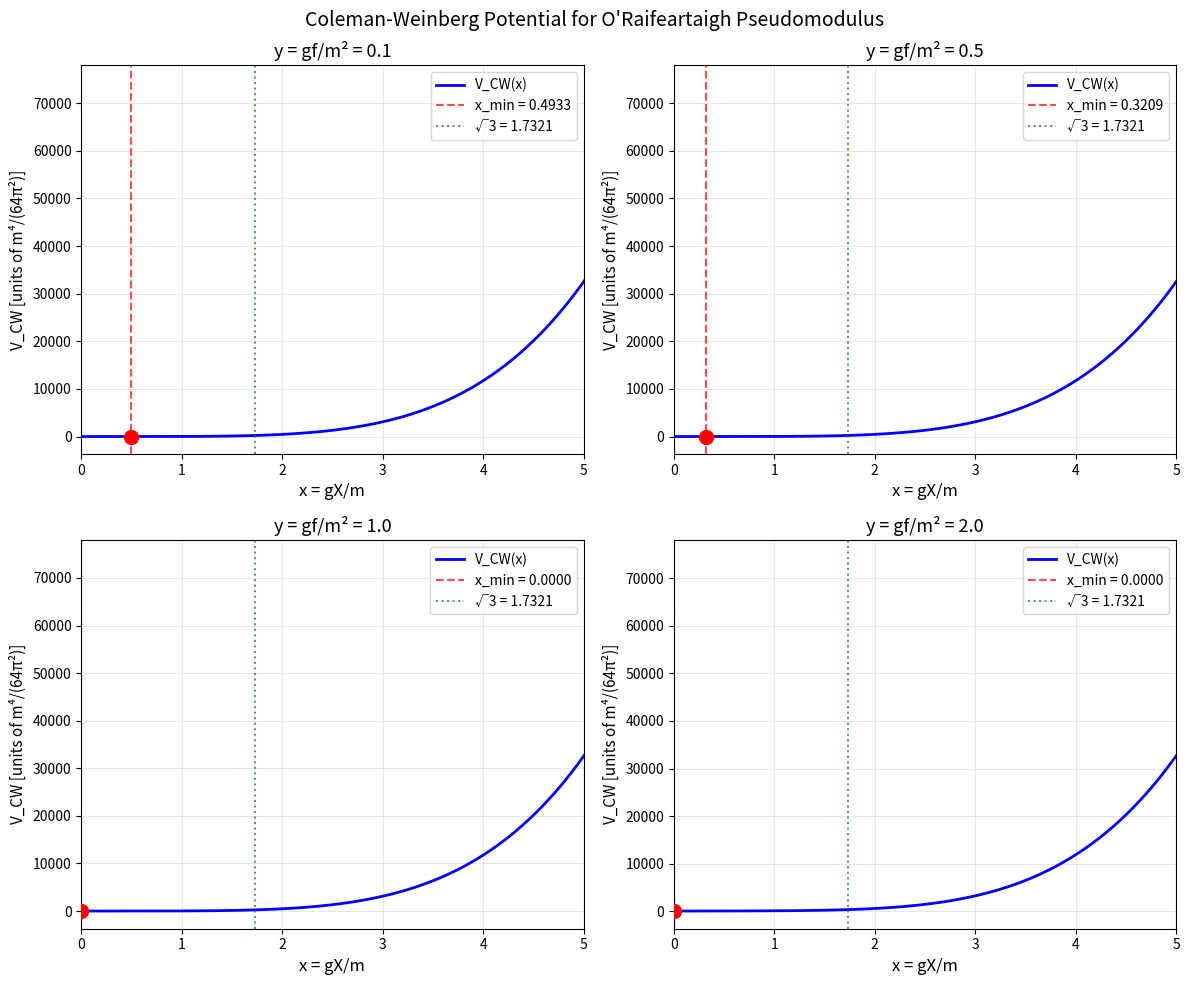

Here is the Python script that generated this plot: (Note: this script raises an exception after producing the figure.)
"""
Pseudomodulus stabilization via Coleman-Weinberg potential
in the O'Raifeartaigh model: W = f*X + m*phi*phit + g*X*phi^2

Computes tree-level spectrum, one-loop CW potential, and minimum.
"""

import numpy as np
from scipy.optimize import minimize_scalar
import matplotlib
matplotlib.use('Agg')
import matplotlib.pyplot as plt
import matplotlib.gridspec as gridspec
import warnings
warnings.filterwarnings('ignore')

# ---------------------------------------------------------------------------
# Tree-level mass spectrum at phi = phit = 0
# ---------------------------------------------------------------------------
# Fields: X (pseudo-modulus), phi, phit (chiral superfields)
# Dimensionless variable: x = gX/m
# SUSY-breaking parameter: y = gf/m^2
#
# Superpotential second derivatives at minimum (phi=phit=0):
#   W_XX = 0
#   W_Xphi = 0
#   W_Xphit = 0
#   W_phiphi = 2gX  =>  2m*x  (in units of m)
#   W_phiphit = m
#   W_phitphit = 0
#
# Fermionic mass matrix in (phi, phit) block (X is Goldstino, mass=0):
#   M_ferm_2x2 = [[2gX, m], [m, 0]]  = m * [[2x, 1], [1, 0]]
#
# Fermionic masses: eigenvalues of M_ferm_2x2
#   lambda^2 - 2gX*lambda - m^2 = 0
#   lambda = gX +/- sqrt(g^2 X^2 + m^2) = m*(x +/- sqrt(x^2+1))
#   masses: |m*(x + sqrt(x^2+1))| and |m*(x - sqrt(x^2+1))|
#   Since sqrt(x^2+1) > |x|, both are real. The second is negative for x>0:
#   mass_f1 = m*(x + sqrt(x^2+1))
#   mass_f2 = m*(sqrt(x^2+1) - x)   [always positive]
#
# Scalar mass-squared matrix (4x4 in Re/Im phi, Re/Im phit basis):
# The complex scalar kinetic/mass structure comes from:
#   V = |f + g phi^2|^2 + |m phit + 2gX phi|^2 + |m phi|^2
#
# At phi=phit=0, expanding to quadratic order in fluctuations:
# Writing phi = a + ib, phit = c + id (all real), the mass-squared matrix is:
#
# From |F_X|^2 = |f + g phi^2|^2:
#   Expanding: f^2 + 2f*g*(a^2-b^2) + ... => contributes +2fg to (a,a) and -2fg to (b,b)
#   i.e. +2gf to Re(phi)^2, -2gf to Im(phi)^2
#
# From |F_phi|^2 = |m phit + 2gX phi|^2:
#   = m^2(c^2+d^2) + 4g^2X^2(a^2+b^2) + 4gXm(ac+bd)
#   => 4g^2X^2 for (a,a) and (b,b); m^2 for (c,c) and (d,d); 4gXm for (a,c) and (b,d) cross
#
# From |F_phit|^2 = |m phi|^2 = m^2(a^2+b^2):
#   => m^2 for (a,a) and (b,b)
#
# Full 4x4 matrix in basis (Re phi, Re phit, Im phi, Im phit):
# (Re phi and Re phit mix; Im phi and Im phit mix separately)
#
# Re sector (2x2):
#   [[4g^2X^2 + m^2 + 2gf,  2gXm ],
#    [2gXm,                  m^2  ]]
#
# Im sector (2x2):
#   [[4g^2X^2 + m^2 - 2gf,  2gXm ],
#    [2gXm,                  m^2  ]]

def fermion_masses(x):
    """
    Dimensionless fermion masses (in units of m).
    x = gX/m.
    Returns (mf1, mf2) where mf1 >= mf2 > 0. Goldstino is massless.
    """
    sq = np.sqrt(x**2 + 1.0)
    mf1 = x + sq   # always positive
    mf2 = sq - x   # always positive (sq > x for x > 0)
    # For x < 0, mf2 = sq - x > sq > 0 still, mf1 = x + sq could be small
    # Both always positive since sq = sqrt(x^2+1) > |x|
    return np.abs(mf1), np.abs(mf2)


def boson_masses_sq(x, y):
    """
    Dimensionless boson mass-squared values (in units of m^2).
    x = gX/m, y = gf/m^2.
    Returns array of 4 values: [mb1_sq, mb2_sq, mb3_sq, mb4_sq].
    Also includes mass-squared of X (=0, it's flat at tree level).

    The (phi, phit) sector gives 4 real scalars:
    Re-sector eigenvalues (2x2 matrix):
      A = [[4x^2+1+2y, 2x], [2x, 1]]
    Im-sector eigenvalues (2x2 matrix):
      B = [[4x^2+1-2y, 2x], [2x, 1]]

    Plus the X scalar which is flat: m^2_X = 0.
    """
    # Re-sector
    A = np.array([[4*x**2 + 1 + 2*y, 2*x],
                  [2*x,               1.0]])
    eig_re = np.linalg.eigvalsh(A)

    # Im-sector
    B = np.array([[4*x**2 + 1 - 2*y, 2*x],
                  [2*x,               1.0]])
    eig_im = np.linalg.eigvalsh(B)

    return np.concatenate([eig_re, eig_im])


def supertrace(x, y):
    """
    STr[M^2] = sum(-1)^{2J}(2J+1) m^2
    = (bosons m^2) - 2*(fermions m^2)
    In units of m^2.
    Goldstino and X contribute: Goldstino has m=0, X scalar has m=0.
    """
    bsq = boson_masses_sq(x, y)  # 4 values
    mf1, mf2 = fermion_masses(x)

    str_m2 = np.sum(bsq) - 2*(mf1**2 + mf2**2)
    # X boson contributes 0, Goldstino contributes 0
    return str_m2


def supertrace_m4(x, y):
    """
    STr[M^4] = sum(-1)^{2J}(2J+1) m^4
    """
    bsq = boson_masses_sq(x, y)
    mf1, mf2 = fermion_masses(x)

    str_m4 = np.sum(bsq**2) - 2*(mf1**4 + mf2**4)
    return str_m4


def cw_potential(x, y, include_X_scalar=True):
    """
    One-loop Coleman-Weinberg potential in units of m^4/(64 pi^2).

    V_CW = (1/64pi^2) * STr[M^4 (ln(M^2/mu^2) - 3/2)]

    Here we use a renormalization scale choice mu^2 = m^2 (so ln(M^2/mu^2) = ln(m^2_dimensionless)).
    We work in units where V is in units of m^4/(64pi^2).

    So V_CW (in units of m^4/(64pi^2)) =
        sum_bosons m^4_b * (ln(m^2_b) - 3/2)
        - 2 * sum_fermions m^4_f * (ln(m^2_f) - 3/2)

    where masses are dimensionless (in units of m).
    """
    bsq = boson_masses_sq(x, y)
    mf1, mf2 = fermion_masses(x)

    V = 0.0
    # Scalar contributions (factor 1 each for complex -> 2 real, but we have 4 real scalars)
    for msq in bsq:
        if msq > 1e-30:
            V += msq**2 * (np.log(msq) - 1.5)
        # If msq <= 0 or zero: massless scalar contributes 0 (or signals tachyon)

    # If including X scalar (massless at tree level), it contributes 0
    # (it's the pseudo-modulus whose mass we're computing)

    # Fermionic contributions (factor of -2 for Dirac, but these are Weyl)
    # Each Weyl fermion contributes with factor -1 in the CW potential
    # The two non-zero Weyl fermions with masses mf1, mf2:
    for mf in [mf1, mf2]:
        if mf > 1e-15:
            mfsq = mf**2
            V -= mfsq**2 * (np.log(mfsq) - 1.5)

    # Goldstino: massless, contributes 0

    return V


def find_cw_minimum(y, x_range=(-5, 5), n_points=1000):
    """
    Find the minimum of V_CW(x) for given y.
    Returns (x_min, V_min, success).
    """
    x_vals = np.linspace(x_range[0], x_range[1], n_points)
    V_vals = np.array([cw_potential(xi, y) for xi in x_vals])

    # Find approximate minimum
    # Check for tachyons (negative mass-squared)
    valid = np.array([all(boson_masses_sq(xi, y) > -1e-10) for xi in x_vals])

    # The CW potential can have minimum at x=0 or x>0
    # We look for the global minimum ignoring tachyonic regions
    idx_min = np.argmin(V_vals)
    x_approx = x_vals[idx_min]

    # Refine with scipy
    try:
        result = minimize_scalar(
            lambda xi: cw_potential(xi, y),
            bounds=(x_range[0], x_range[1]),
            method='bounded',
            options={'xatol': 1e-10}
        )
        x_min = result.x
        V_min = result.fun
        return x_min, V_min, result.success, V_vals, x_vals
    except Exception as e:
        return x_approx, V_vals[idx_min], False, V_vals, x_vals


def koide_Q(masses):
    """
    Koide ratio Q = (sum m) / (sum sqrt(m))^2
    masses: array of 3 positive values
    """
    m = np.array(masses)
    if np.any(m <= 0):
        return np.nan
    Q = np.sum(m) / (np.sum(np.sqrt(m)))**2
    return Q


# ---------------------------------------------------------------------------
# Main computation
# ---------------------------------------------------------------------------

print("=" * 70)
print("O'Raifeartaigh Model: Pseudomodulus Stabilization via CW Potential")
print("=" * 70)
print()

# Part 1: Tree-level spectrum
print("PART 1: Tree-level mass spectrum at phi = phit = 0")
print("-" * 70)
print()
print("Dimensionless fermion masses (in units of m), as functions of x = gX/m:")
print("  mf1 = |x + sqrt(x^2 + 1)|")
print("  mf2 = |sqrt(x^2 + 1) - x|")
print()
print(f"{'x':>8} | {'mf1':>12} | {'mf2':>12} | {'mf1*mf2':>12} | {'mf1+mf2':>12}")
print("-" * 60)
for x in [-2, -1, -0.5, 0, 0.5, 1, np.sqrt(3), 2, 3]:
    mf1, mf2 = fermion_masses(x)
    print(f"{x:8.4f} | {mf1:12.6f} | {mf2:12.6f} | {mf1*mf2:12.6f} | {mf1+mf2:12.6f}")
print()
print("Note: mf1 * mf2 = 1 (product of eigenvalues = det = -m^2, so |det| = m^2 = 1 in units)")
print()

# Part 2: Boson spectrum for a specific y
y_test = 1.0
print(f"Boson mass-squared (in units of m^2) for y = gf/m^2 = {y_test}:")
print(f"{'x':>8} | {'mb1^2':>10} | {'mb2^2':>10} | {'mb3^2':>10} | {'mb4^2':>10}")
print("-" * 55)
for x in [0, 0.5, 1.0, np.sqrt(3), 2.0]:
    bsq = boson_masses_sq(x, y_test)
    bsq_sorted = sorted(bsq)
    print(f"{x:8.4f} | {bsq_sorted[0]:10.5f} | {bsq_sorted[1]:10.5f} | {bsq_sorted[2]:10.5f} | {bsq_sorted[3]:10.5f}")
print()

# Part 5: Supertrace check
print("PART 5: Supertrace verification")
print("-" * 70)
print()
print("STr[M^2] should = 0 for O'Raifeartaigh model (canonical Kahler)")
print()
y_vals = [0.1, 0.5, 1.0, 2.0]
x_check = [0, 1.0, np.sqrt(3)]
print(f"{'y':>6} | {'x':>8} | {'STr[M^2]':>14} | {'STr[M^4]':>14}")
print("-" * 50)
for y in y_vals:
    for x in x_check:
        str2 = supertrace(x, y)
        str4 = supertrace_m4(x, y)
        print(f"{y:6.2f} | {x:8.4f} | {str2:14.6f} | {str4:14.6f}")
print()

# Parts 2, 3, 4: CW potential and minimum
print("PARTS 2-4: CW potential and minimum")
print("-" * 70)
print()

results = {}
fig, axes = plt.subplots(2, 2, figsize=(12, 10))
axes = axes.flatten()

for idx, y in enumerate(y_vals):
    x_min, V_min, success, V_vals, x_vals = find_cw_minimum(y, x_range=(0, 6))
    results[y] = {
        'x_min': x_min,
        'V_min': V_min,
        'success': success,
        'V_vals': V_vals,
        'x_vals': x_vals
    }

    # Also check x=0
    V_at_0 = cw_potential(0, y)

    ax = axes[idx]
    ax.plot(x_vals, V_vals, 'b-', linewidth=2, label='V_CW(x)')
    ax.axvline(x=x_min, color='r', linestyle='--', alpha=0.7, label=f'x_min = {x_min:.4f}')
    ax.axvline(x=np.sqrt(3), color='g', linestyle=':', alpha=0.7, label=f'√3 = {np.sqrt(3):.4f}')
    ax.scatter([x_min], [V_min], color='red', s=100, zorder=5)
    ax.set_xlabel('x = gX/m', fontsize=12)
    ax.set_ylabel('V_CW [units of m⁴/(64π²)]', fontsize=11)
    ax.set_title(f'y = gf/m² = {y}', fontsize=13)
    ax.legend(fontsize=10)
    ax.grid(True, alpha=0.3)
    ax.set_xlim(0, 5)

plt.suptitle("Coleman-Weinberg Potential for O'Raifeartaigh Pseudomodulus", fontsize=14)
plt.tight_layout()
plt.savefig('/home/codexssh/phys3/results/pseudomodulus_cw_potential.png', dpi=150, bbox_inches='tight')
plt.close()
print("Saved: pseudomodulus_cw_potential.png")
print()

# Summary table
print(f"{'y':>6} | {'x_min':>10} | {'x_min/√3':>10} | {'V_CW(x_min)':>14} | {'V_CW(0)':>14}")
print("-" * 62)
sqrt3 = np.sqrt(3)
for y in y_vals:
    r = results[y]
    V0 = cw_potential(0, y)
    print(f"{y:6.2f} | {r['x_min']:10.6f} | {r['x_min']/sqrt3:10.6f} | {r['V_min']:14.6f} | {V0:14.6f}")
print()

# More detailed scan over y
print("Fine scan over y:")
y_scan = np.linspace(0.05, 3.0, 60)
x_mins = []
x_min_over_sqrt3 = []
for y in y_scan:
    xm, vm, ok, _, _ = find_cw_minimum(y, x_range=(0, 8))
    x_mins.append(xm)
    x_min_over_sqrt3.append(xm / sqrt3)

# Plot x_min vs y
fig2, (ax1, ax2) = plt.subplots(1, 2, figsize=(12, 5))

ax1.plot(y_scan, x_mins, 'b-', linewidth=2)
ax1.axhline(y=sqrt3, color='r', linestyle='--', label=f'√3 ≈ {sqrt3:.4f}')
ax1.set_xlabel('y = gf/m²', fontsize=13)
ax1.set_ylabel('x_min = gX_min/m', fontsize=13)
ax1.set_title('CW minimum vs SUSY-breaking parameter', fontsize=13)
ax1.legend(fontsize=11)
ax1.grid(True, alpha=0.3)

ax2.plot(y_scan, x_min_over_sqrt3, 'b-', linewidth=2)
ax2.axhline(y=1.0, color='r', linestyle='--', label='x_min/√3 = 1')
ax2.set_xlabel('y = gf/m²', fontsize=13)
ax2.set_ylabel('x_min / √3', fontsize=13)
ax2.set_title('CW minimum in units of √3', fontsize=13)
ax2.legend(fontsize=11)
ax2.grid(True, alpha=0.3)

plt.suptitle("Location of CW Minimum", fontsize=14)
plt.tight_layout()
plt.savefig('/home/codexssh/phys3/results/pseudomodulus_xmin_vs_y.png', dpi=150, bbox_inches='tight')
plt.close()
print("Saved: pseudomodulus_xmin_vs_y.png")
print()

# Part 6: Koide ratio at the CW minimum
print("PART 6: Koide ratio at CW minimum")
print("-" * 70)
print()
print("At the CW minimum, compute boson masses and Koide Q = (Σm)/(Σ√m)²")
print()
print(f"{'y':>6} | {'x_min':>8} | {'mb1':>10} | {'mb2':>10} | {'mb3':>10} | {'mb4':>10} | {'Q(123)':>10} | {'Q(234)':>10}")
print("-" * 90)

Q_vals = []
for y in y_vals:
    xm = results[y]['x_min']
    bsq = boson_masses_sq(xm, y)
    bsq_sorted = sorted(bsq)

    # Compute boson masses (positive square roots, skip any zero/negative)
    b_masses = []
    for bsq_val in bsq_sorted:
        if bsq_val > 1e-12:
            b_masses.append(np.sqrt(bsq_val))
        else:
            b_masses.append(0.0)

    if len(b_masses) >= 3:
        # Koide on 3 heaviest
        m_nonzero = [m for m in b_masses if m > 1e-10]
        if len(m_nonzero) >= 3:
            Q123 = koide_Q(m_nonzero[:3])
            Q234 = koide_Q(m_nonzero[1:4]) if len(m_nonzero) >= 4 else np.nan
        else:
            Q123 = np.nan
            Q234 = np.nan
    else:
        Q123 = np.nan
        Q234 = np.nan

    Q_vals.append(Q123)

    bm_str = " | ".join([f"{m:10.5f}" for m in b_masses])
    print(f"{y:6.2f} | {xm:8.4f} | {bm_str} | {Q123:10.6f} | {Q234:10.6f}")

print()
print(f"Reference: Koide Q = 2/3 = {2/3:.6f}")
print()

# Scan Q over y
print("Q-ratio scan over y (at CW minimum):")
y_scan2 = np.linspace(0.05, 3.0, 60)
Q_scan_123 = []
Q_scan_234 = []
x_scan2 = []

for y in y_scan2:
    xm, vm, ok, _, _ = find_cw_minimum(y, x_range=(0, 8))
    x_scan2.append(xm)
    bsq = boson_masses_sq(xm, y)
    bsq_sorted = sorted(bsq)
    b_masses = [np.sqrt(max(v, 0)) for v in bsq_sorted]
    m_nonzero = [m for m in b_masses if m > 1e-10]
    if len(m_nonzero) >= 3:
        Q_scan_123.append(koide_Q(m_nonzero[:3]))
        if len(m_nonzero) >= 4:
            Q_scan_234.append(koide_Q(m_nonzero[1:4]))
        else:
            Q_scan_234.append(np.nan)
    else:
        Q_scan_123.append(np.nan)
        Q_scan_234.append(np.nan)

fig3, ax = plt.subplots(figsize=(10, 6))
ax.plot(y_scan2, Q_scan_123, 'b-', linewidth=2, label='Q(lightest 3 bosons)')
ax.plot(y_scan2, Q_scan_234, 'g--', linewidth=2, label='Q(2nd–4th bosons)')
ax.axhline(y=2/3, color='r', linestyle='--', linewidth=2, label='Q = 2/3')
ax.set_xlabel('y = gf/m²', fontsize=13)
ax.set_ylabel('Koide Q ratio', fontsize=13)
ax.set_title('Koide Q at CW Minimum vs SUSY-Breaking Parameter', fontsize=13)
ax.legend(fontsize=11)
ax.grid(True, alpha=0.3)
ax.set_ylim(0.3, 1.0)
plt.tight_layout()
plt.savefig('/home/codexssh/phys3/results/pseudomodulus_koide.png', dpi=150, bbox_inches='tight')
plt.close()
print("Saved: pseudomodulus_koide.png")
print()

# Detailed analysis at the O'Raifeartaigh-Koide point x = sqrt(3)
print("DETAILED ANALYSIS at x = √3 (the O'Raifeartaigh-Koide point)")
print("-" * 70)
print()
for y in y_vals:
    x = sqrt3
    mf1, mf2 = fermion_masses(x)
    bsq = boson_masses_sq(x, y)
    bsq_sorted = sorted(bsq)
    b_masses = [np.sqrt(max(v, 0)) for v in bsq_sorted]
    V = cw_potential(x, y)
    Vmin = cw_potential(results[y]['x_min'], y)

    m_nonzero = [m for m in b_masses if m > 1e-10]
    Q = koide_Q(m_nonzero[:3]) if len(m_nonzero) >= 3 else np.nan

    print(f"y = {y}:")
    print(f"  Fermion masses: mf1 = {mf1:.6f} m, mf2 = {mf2:.6f} m")
    print(f"  Boson masses:   mb1 = {b_masses[0]:.6f} m, mb2 = {b_masses[1]:.6f} m")
    print(f"                  mb3 = {b_masses[2]:.6f} m, mb4 = {b_masses[3]:.6f} m")
    print(f"  V_CW(√3) = {V:.8f}   V_CW(x_min) = {Vmin:.8f}")
    print(f"  Koide Q(3 lightest bosons) = {Q:.8f}   (2/3 = {2/3:.8f})")
    str2 = supertrace(x, y)
    str4 = supertrace_m4(x, y)
    print(f"  STr[M^2] = {str2:.6f}   STr[M^4] = {str4:.6f}")
    print()

# Check: at x=sqrt(3), what are the exact fermion mass eigenvalues?
print("Fermion masses at x = √3 exactly:")
x = sqrt3
mf1, mf2 = fermion_masses(x)
print(f"  mf1 = √3 + 2 = {sqrt3 + 2:.6f}  (computed: {mf1:.6f})")
print(f"  mf2 = 2 - √3 = {2 - sqrt3:.6f}  (computed: {mf2:.6f})")
print(f"  mf1 * mf2 = {mf1*mf2:.8f}  (should be 1)")
print(f"  mf1 + mf2 = {mf1+mf2:.8f}  (should be 4)")
print()

# Analytical check of boson masses at x=sqrt(3)
print("Boson mass-squared eigenvalues at x = √3, for various y:")
print("  Re-sector matrix: [[4*3+1+2y, 2√3], [2√3, 1]] = [[13+2y, 2√3], [2√3, 1]]")
print("  Im-sector matrix: [[13-2y, 2√3], [2√3, 1]]")
print()
for y in [0.5, 1.0, 2.0]:
    # Re sector
    A = np.array([[13 + 2*y, 2*sqrt3],
                  [2*sqrt3,  1.0]])
    eig_re = np.linalg.eigvalsh(A)
    # Im sector
    B = np.array([[13 - 2*y, 2*sqrt3],
                  [2*sqrt3,  1.0]])
    eig_im = np.linalg.eigvalsh(B)
    all_bsq = np.sort(np.concatenate([eig_re, eig_im]))
    bm = np.sqrt(np.maximum(all_bsq, 0))
    print(f"  y={y}: m^2 = [{all_bsq[0]:.4f}, {all_bsq[1]:.4f}, {all_bsq[2]:.4f}, {all_bsq[3]:.4f}]")
    print(f"         m   = [{bm[0]:.4f}, {bm[1]:.4f}, {bm[2]:.4f}, {bm[3]:.4f}]")
    m3 = bm[bm > 1e-10]
    if len(m3) >= 3:
        print(f"         Koide Q(3 lightest) = {koide_Q(m3[:3]):.8f}")
    print()

# Check whether minimum is at x=sqrt(3) for some y (gv/m = sqrt(3))
print("CHECKING: Is x_min = √3 for any y?")
print("-" * 70)
# The derivative of V_CW at x=sqrt(3) must be zero
# Let's compute dV_CW/dx numerically at x=sqrt(3) for each y
print(f"{'y':>8} | {'x_min':>10} | {'x_min-√3':>12} | {'dV/dx at √3':>14}")
print("-" * 50)
for y in np.linspace(0.1, 3.0, 20):
    xm, vm, ok, _, _ = find_cw_minimum(y, x_range=(0, 8))
    dx = 1e-7
    dV = (cw_potential(sqrt3 + dx, y) - cw_potential(sqrt3 - dx, y)) / (2*dx)
    print(f"{y:8.3f} | {xm:10.6f} | {xm - sqrt3:12.6f} | {dV:14.6f}")

print()
print("=" * 70)
print("Summary: See pseudomodulus_cw.md for full analysis")
print("=" * 70)
